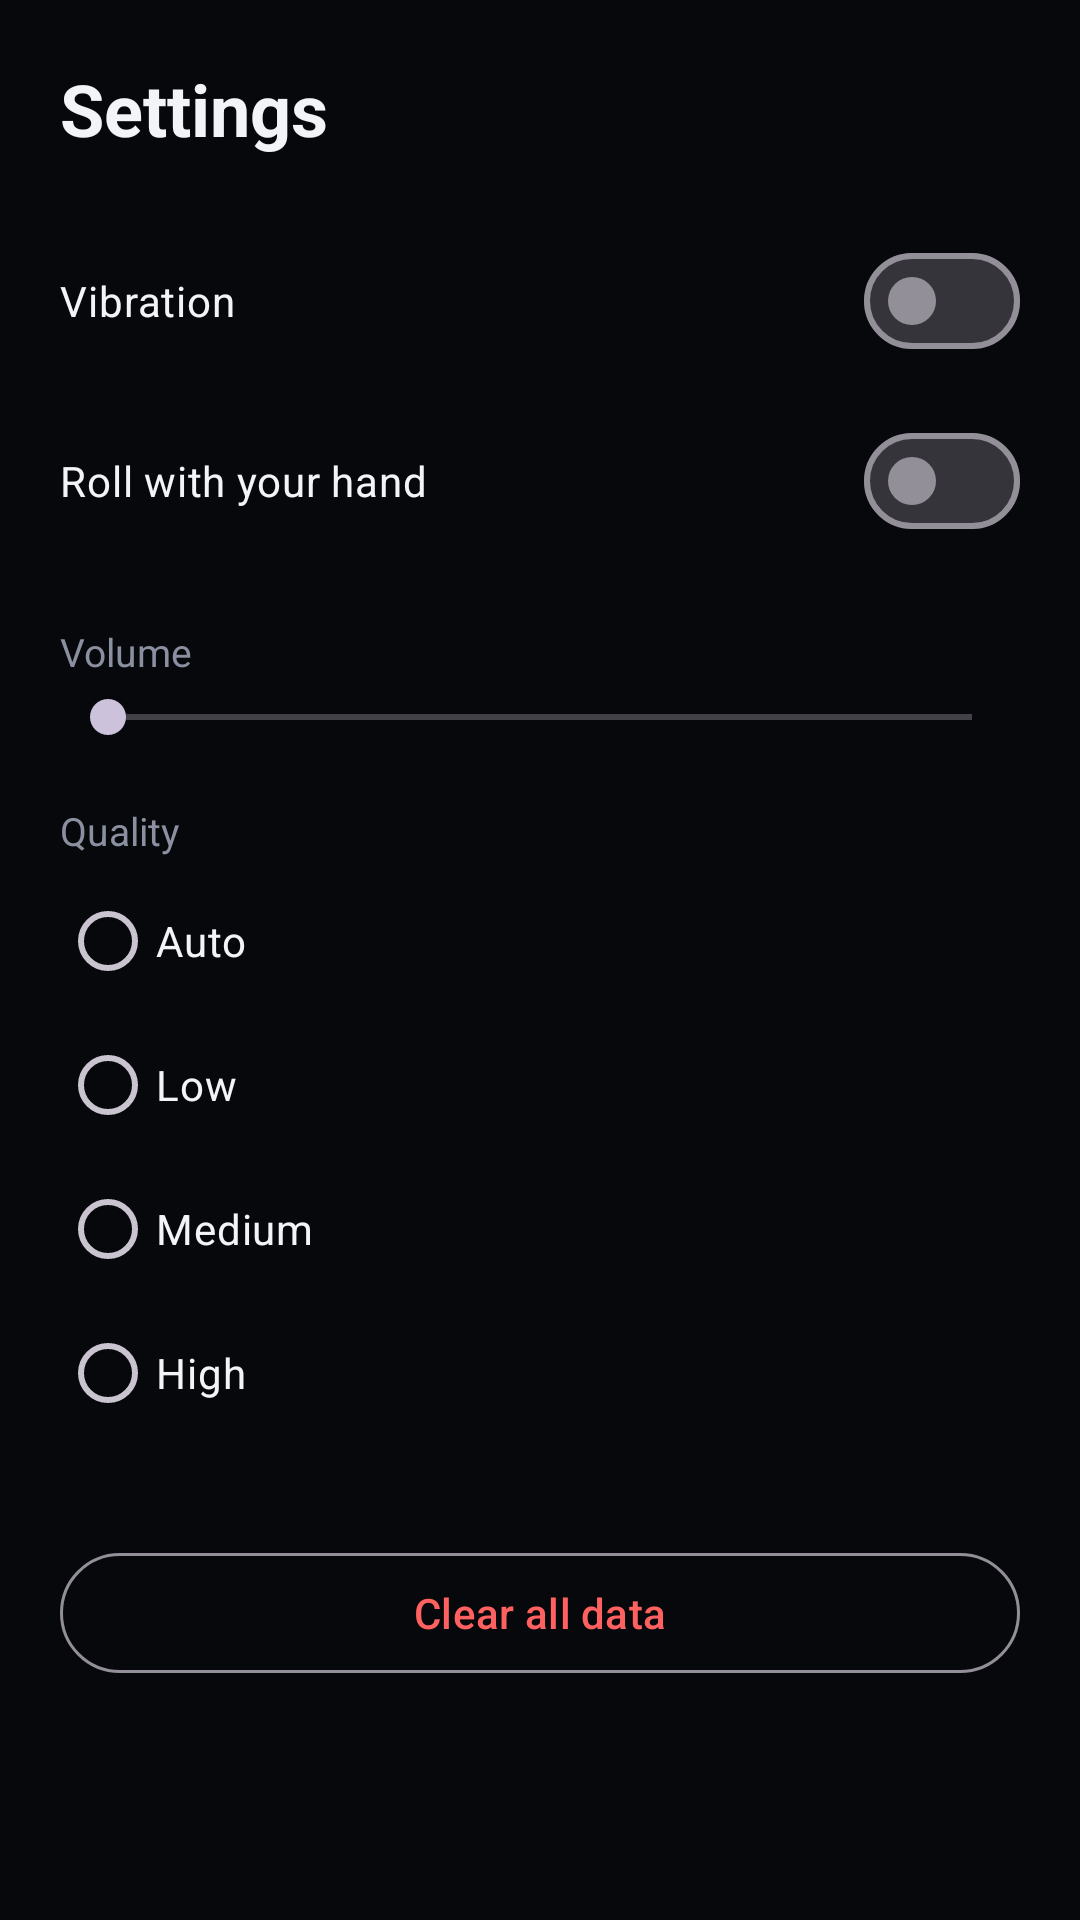

The Android layout XML behind this screen, and the referenced resources:
<!-- AndroidManifest.xml: application theme Theme.WaxBall -->
<!-- res/layout/activity_settings.xml -->
<?xml version="1.0" encoding="utf-8"?>
<ScrollView xmlns:android="http://schemas.android.com/apk/res/android"
    android:layout_width="match_parent"
    android:layout_height="match_parent"
    android:background="@color/surface">

    <LinearLayout
        android:layout_width="match_parent"
        android:layout_height="wrap_content"
        android:orientation="vertical"
        android:padding="20dp">

        <TextView
            android:layout_width="wrap_content"
            android:layout_height="wrap_content"
            android:text="@string/settings_title"
            android:textColor="@color/text_primary"
            android:textSize="24sp"
            android:textStyle="bold" />

        <com.google.android.material.materialswitch.MaterialSwitch
            android:id="@+id/hapticsSwitch"
            android:layout_width="match_parent"
            android:layout_height="wrap_content"
            android:layout_marginTop="24dp"
            android:text="@string/settings_haptics"
            android:textColor="@color/text_primary" />

        <com.google.android.material.materialswitch.MaterialSwitch
            android:id="@+id/rollingSwitch"
            android:layout_width="match_parent"
            android:layout_height="wrap_content"
            android:layout_marginTop="12dp"
            android:text="@string/settings_rolling"
            android:textColor="@color/text_primary" />

        <TextView
            android:layout_width="wrap_content"
            android:layout_height="wrap_content"
            android:layout_marginTop="24dp"
            android:text="@string/settings_volume"
            android:textColor="@color/text_muted"
            android:textSize="13sp" />

        <SeekBar
            android:id="@+id/volumeBar"
            android:layout_width="match_parent"
            android:layout_height="wrap_content"
            android:layout_marginTop="4dp"
            android:max="100" />

        <TextView
            android:layout_width="wrap_content"
            android:layout_height="wrap_content"
            android:layout_marginTop="20dp"
            android:text="@string/settings_quality"
            android:textColor="@color/text_muted"
            android:textSize="13sp" />

        <RadioGroup
            android:id="@+id/qualityGroup"
            android:layout_width="match_parent"
            android:layout_height="wrap_content"
            android:layout_marginTop="4dp"
            android:orientation="vertical">

            <RadioButton
                android:id="@+id/qualityAuto"
                android:layout_width="match_parent"
                android:layout_height="wrap_content"
                android:text="@string/settings_quality_auto"
                android:textColor="@color/text_primary" />

            <RadioButton
                android:id="@+id/qualityLow"
                android:layout_width="match_parent"
                android:layout_height="wrap_content"
                android:text="@string/settings_quality_low"
                android:textColor="@color/text_primary" />

            <RadioButton
                android:id="@+id/qualityMedium"
                android:layout_width="match_parent"
                android:layout_height="wrap_content"
                android:text="@string/settings_quality_medium"
                android:textColor="@color/text_primary" />

            <RadioButton
                android:id="@+id/qualityHigh"
                android:layout_width="match_parent"
                android:layout_height="wrap_content"
                android:text="@string/settings_quality_high"
                android:textColor="@color/text_primary" />
        </RadioGroup>

        
        <Button
            android:id="@+id/adPrivacyButton"
            style="@style/Widget.Material3.Button.TextButton"
            android:layout_width="match_parent"
            android:layout_height="wrap_content"
            android:layout_marginTop="24dp"
            android:text="@string/settings_ad_privacy"
            android:textColor="@color/text_muted"
            android:visibility="gone" />

        <Button
            android:id="@+id/resetButton"
            style="@style/Widget.Material3.Button.OutlinedButton"
            android:layout_width="match_parent"
            android:layout_height="wrap_content"
            android:layout_marginTop="32dp"
            android:text="@string/settings_reset"
            android:textColor="@color/danger" />
    </LinearLayout>
</ScrollView>
<!-- resources referenced by this layout -->
<resources>
  <color name="danger">#FF6161</color>
  <color name="surface">#07080B</color>
  <color name="text_muted">#8A90A0</color>
  <color name="text_primary">#F2F4F8</color>
  <string name="settings_ad_privacy">Ad privacy settings</string>
  <string name="settings_haptics">Vibration</string>
  <string name="settings_quality">Quality</string>
  <string name="settings_quality_auto">Auto</string>
  <string name="settings_quality_high">High</string>
  <string name="settings_quality_low">Low</string>
  <string name="settings_quality_medium">Medium</string>
  <string name="settings_reset">Clear all data</string>
  <string name="settings_rolling">Roll with your hand</string>
  <string name="settings_title">Settings</string>
  <string name="settings_volume">Volume</string>
  <style name="Theme.WaxBall" parent="Theme.Material3.Dark.NoActionBar">
          <item name="android:statusBarColor">@color/surface</item>
          <item name="android:navigationBarColor">@color/surface</item>
          <item name="android:windowBackground">@color/surface</item>
      </style>
</resources>
